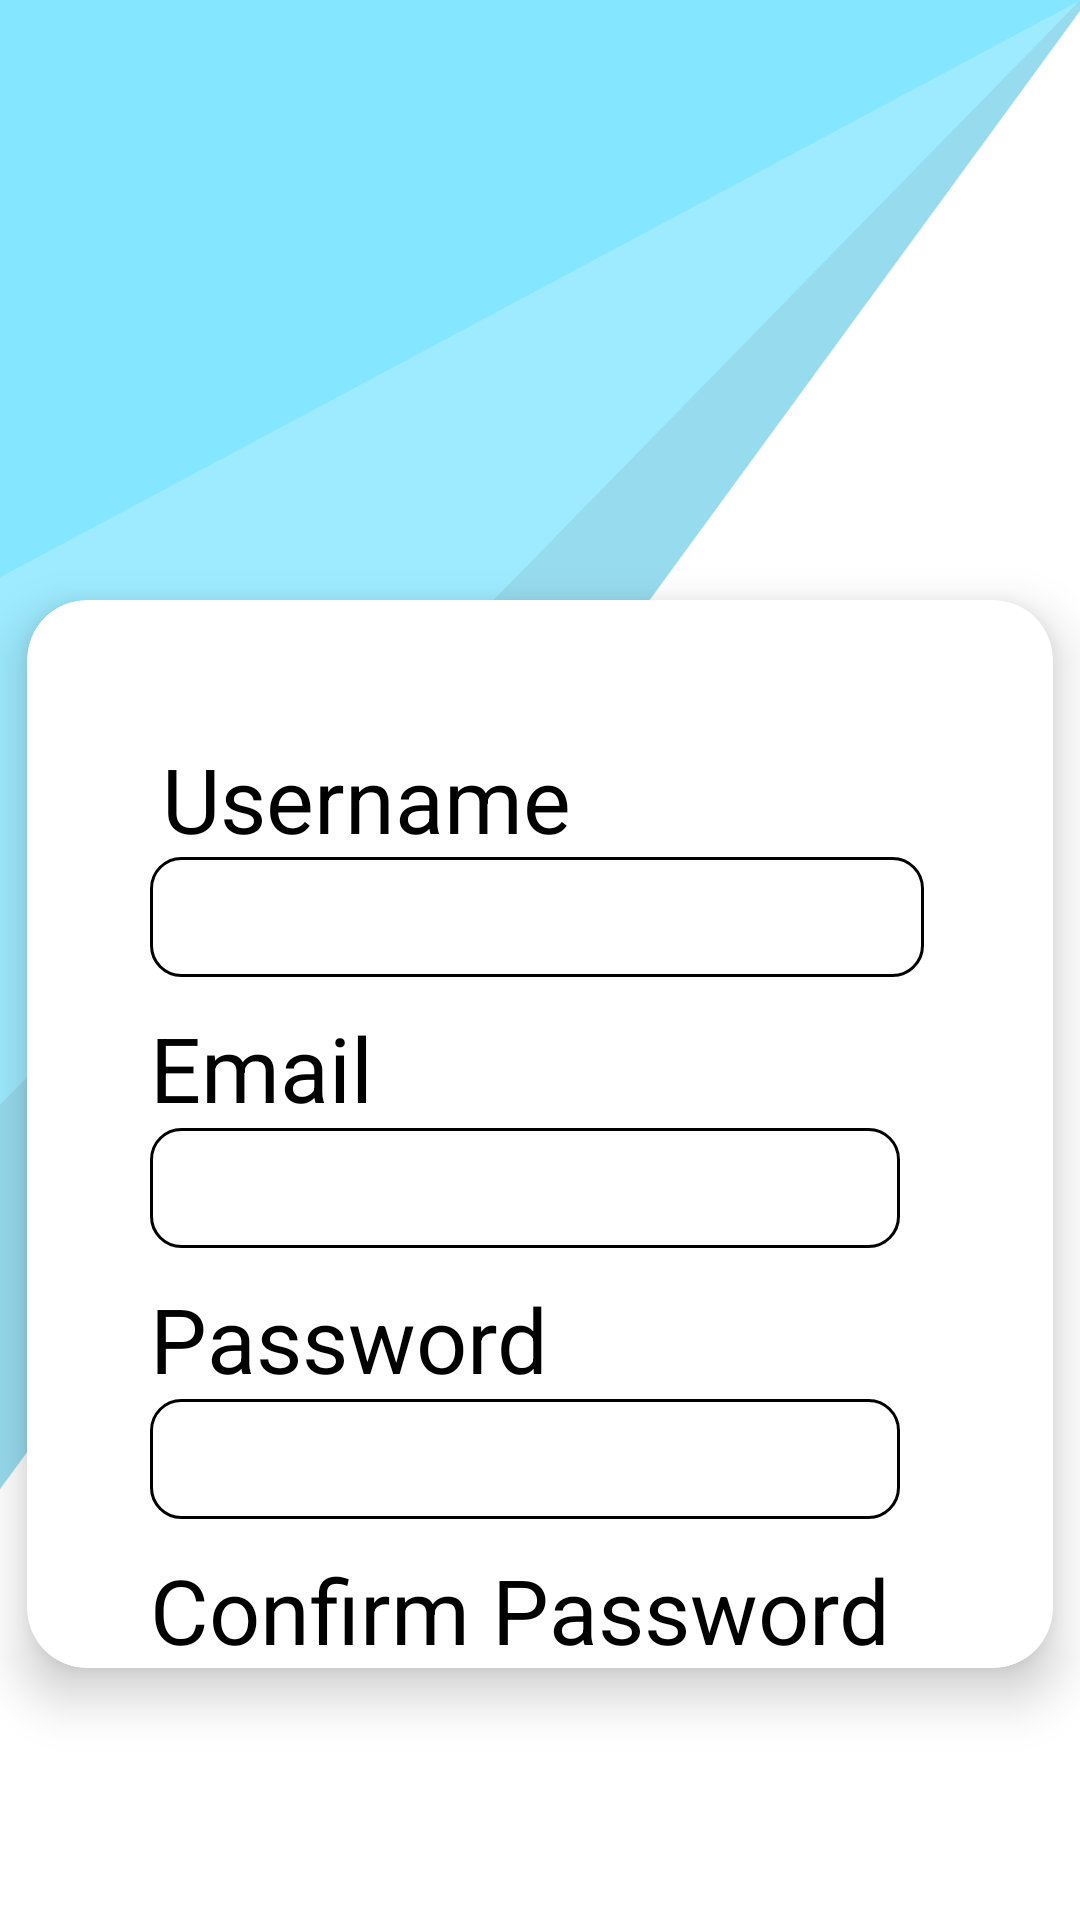

Produce the Android XML layout that renders to this screen, including the resource entries it uses.
<!-- AndroidManifest.xml: application theme Theme.EleaveApplication -->
<!-- res/layout/activity_register.xml -->
<?xml version="1.0" encoding="utf-8"?>
<RelativeLayout xmlns:android="http://schemas.android.com/apk/res/android"
    xmlns:app="http://schemas.android.com/apk/res-auto"
    xmlns:tools="http://schemas.android.com/tools"
    android:layout_width="match_parent"
    android:layout_height="match_parent"
    android:background="@drawable/bg"
    tools:context=".Register">

    <ImageView
        android:layout_width="146dp"
        android:layout_height="127dp"
        android:layout_alignParentStart="true"
        android:layout_alignParentLeft="true"
        android:layout_alignParentTop="true"
        android:layout_alignParentEnd="true"
        android:layout_alignParentRight="true"
        android:layout_centerHorizontal="true"
        android:layout_marginStart="133dp"
        android:layout_marginLeft="133dp"
        android:layout_marginTop="45sp"
        android:layout_marginEnd="132dp"
        android:layout_marginRight="132dp"
        android:src="@drawable/register" />

    <androidx.cardview.widget.CardView
        android:layout_width="342dp"
        android:layout_height="match_parent"
        android:layout_marginTop="200sp"
        android:layout_alignParentTop="true"
        android:layout_alignParentBottom="true"
        android:layout_centerHorizontal="true"
        android:layout_marginBottom="84dp"
        app:cardCornerRadius="20sp"
        android:padding="20sp"
        android:fadingEdgeLength="@dimen/cardview_compat_inset_shadow"
        app:cardElevation="10sp">

        <RelativeLayout
            android:layout_width="match_parent"
            android:layout_height="544dp">
            <TextView
                android:id="@+id/usernametv"
                android:layout_width="wrap_content"
                android:layout_height="wrap_content"
                android:layout_alignParentStart="true"

                android:layout_alignParentLeft="true"
                android:layout_alignParentTop="true"
                android:layout_marginStart="45dp"
                android:layout_marginLeft="45dp"
                android:layout_marginTop="46dp"
                android:text="Username"
                android:textColor="@color/black"
                android:textSize="30sp" />

            <EditText
                android:id="@+id/username"
                android:layout_width="250sp"
                android:layout_height="40sp"
                android:layout_below="@id/usernametv"
                android:layout_alignParentStart="true"
                android:layout_alignParentLeft="true"
                android:layout_alignParentEnd="true"
                android:layout_alignParentRight="true"
                android:layout_marginStart="41dp"
                android:layout_marginLeft="41dp"
                android:layout_marginTop="-1dp"
                android:layout_marginEnd="43dp"
                android:layout_marginRight="43dp"
                android:background="@drawable/edittext" />

            <TextView
                android:id="@+id/emailtv"
                android:layout_width="wrap_content"
                android:layout_height="wrap_content"
                android:layout_below="@+id/username"
                android:layout_alignLeft="@+id/username"
                android:layout_marginTop="10sp"
                android:text="Email"
                android:textColor="@color/black"
                android:textSize="30sp" />

            <EditText
                android:id="@+id/empemail"
                android:inputType="textEmailAddress"
                android:layout_width="250sp"
                android:layout_height="40sp"
                android:layout_below="@id/emailtv"
                android:layout_alignLeft="@+id/username"
                android:background="@drawable/edittext" />

            <TextView
                android:id="@+id/passwordtv"
                android:layout_width="wrap_content"
                android:layout_height="wrap_content"
                android:layout_below="@+id/empemail"
                android:layout_alignLeft="@+id/username"
                android:layout_marginTop="10sp"
                android:text="Password"
                android:textColor="@color/black"
                android:textSize="30sp" />

            <EditText
                android:id="@+id/emppassword"
                android:inputType="textPassword"
                android:layout_width="250sp"
                android:layout_height="40sp"
                android:layout_below="@id/passwordtv"
                android:layout_alignLeft="@+id/username"
                android:background="@drawable/edittext" />

            <TextView
                android:id="@+id/confpasstv"
                android:layout_width="wrap_content"
                android:layout_height="wrap_content"
                android:layout_below="@+id/emppassword"
                android:layout_alignLeft="@+id/username"
                android:layout_marginTop="10sp"
                android:text="Confirm Password"
                android:textColor="@color/black"
                android:textSize="30sp" />

            <EditText
                android:id="@+id/confpass"
                android:inputType="textPassword"
                android:layout_width="250sp"
                android:layout_height="40sp"
                android:layout_below="@id/confpasstv"
                android:layout_alignLeft="@+id/passwordtv"
                android:background="@drawable/edittext" />

            <Button
                android:id="@+id/register"
                android:layout_width="150sp"
                android:layout_height="wrap_content"
                android:layout_below="@+id/confpass"
                android:layout_centerHorizontal="true"
                android:layout_marginTop="20sp"
                android:background="@drawable/buttons"
                android:text="Login" />
        </RelativeLayout>
    </androidx.cardview.widget.CardView>
</RelativeLayout>
<!-- resources referenced by this layout -->
<resources>
  <color name="black">#FF000000</color>
  <!-- drawable bg: jpg bitmap (drawable, 94640 bytes) -->
  <!-- drawable buttons (drawable) -->
  <?xml version="1.0" encoding="utf-8"?>
  <shape android:shape="rectangle" xmlns:android="http://schemas.android.com/apk/res/android">
      <corners android:radius="100sp"/>
      <solid android:color="@color/sky"/>
  </shape>
  <!-- drawable edittext (drawable) -->
  <?xml version="1.0" encoding="utf-8"?>
  <shape android:shape="rectangle" xmlns:android="http://schemas.android.com/apk/res/android">
    <solid android:color="@color/white"/>
      <stroke android:color="@color/black" android:width="1sp"/>
      <corners android:radius="10sp"/>
  </shape>
  <style name="Theme.EleaveApplication" parent="Theme.MaterialComponents.DayNight.DarkActionBar">
  
          <item name="colorPrimary">@color/purple_500</item>
          <item name="colorPrimaryVariant">@color/purple_700</item>
          <item name="colorOnPrimary">@color/white</item>
          
          <item name="colorSecondary">@color/teal_200</item>
          <item name="colorSecondaryVariant">@color/teal_700</item>
          <item name="colorOnSecondary">@color/black</item>
          
          
      </style>
  <color name="sky">#85E6FF</color>
  <color name="white">#FFFFFFFF</color>
  <color name="purple_500">#FF6200EE</color>
  <color name="purple_700">#FF3700B3</color>
  <color name="teal_200">#FF03DAC5</color>
  <color name="teal_700">#FF018786</color>
</resources>
